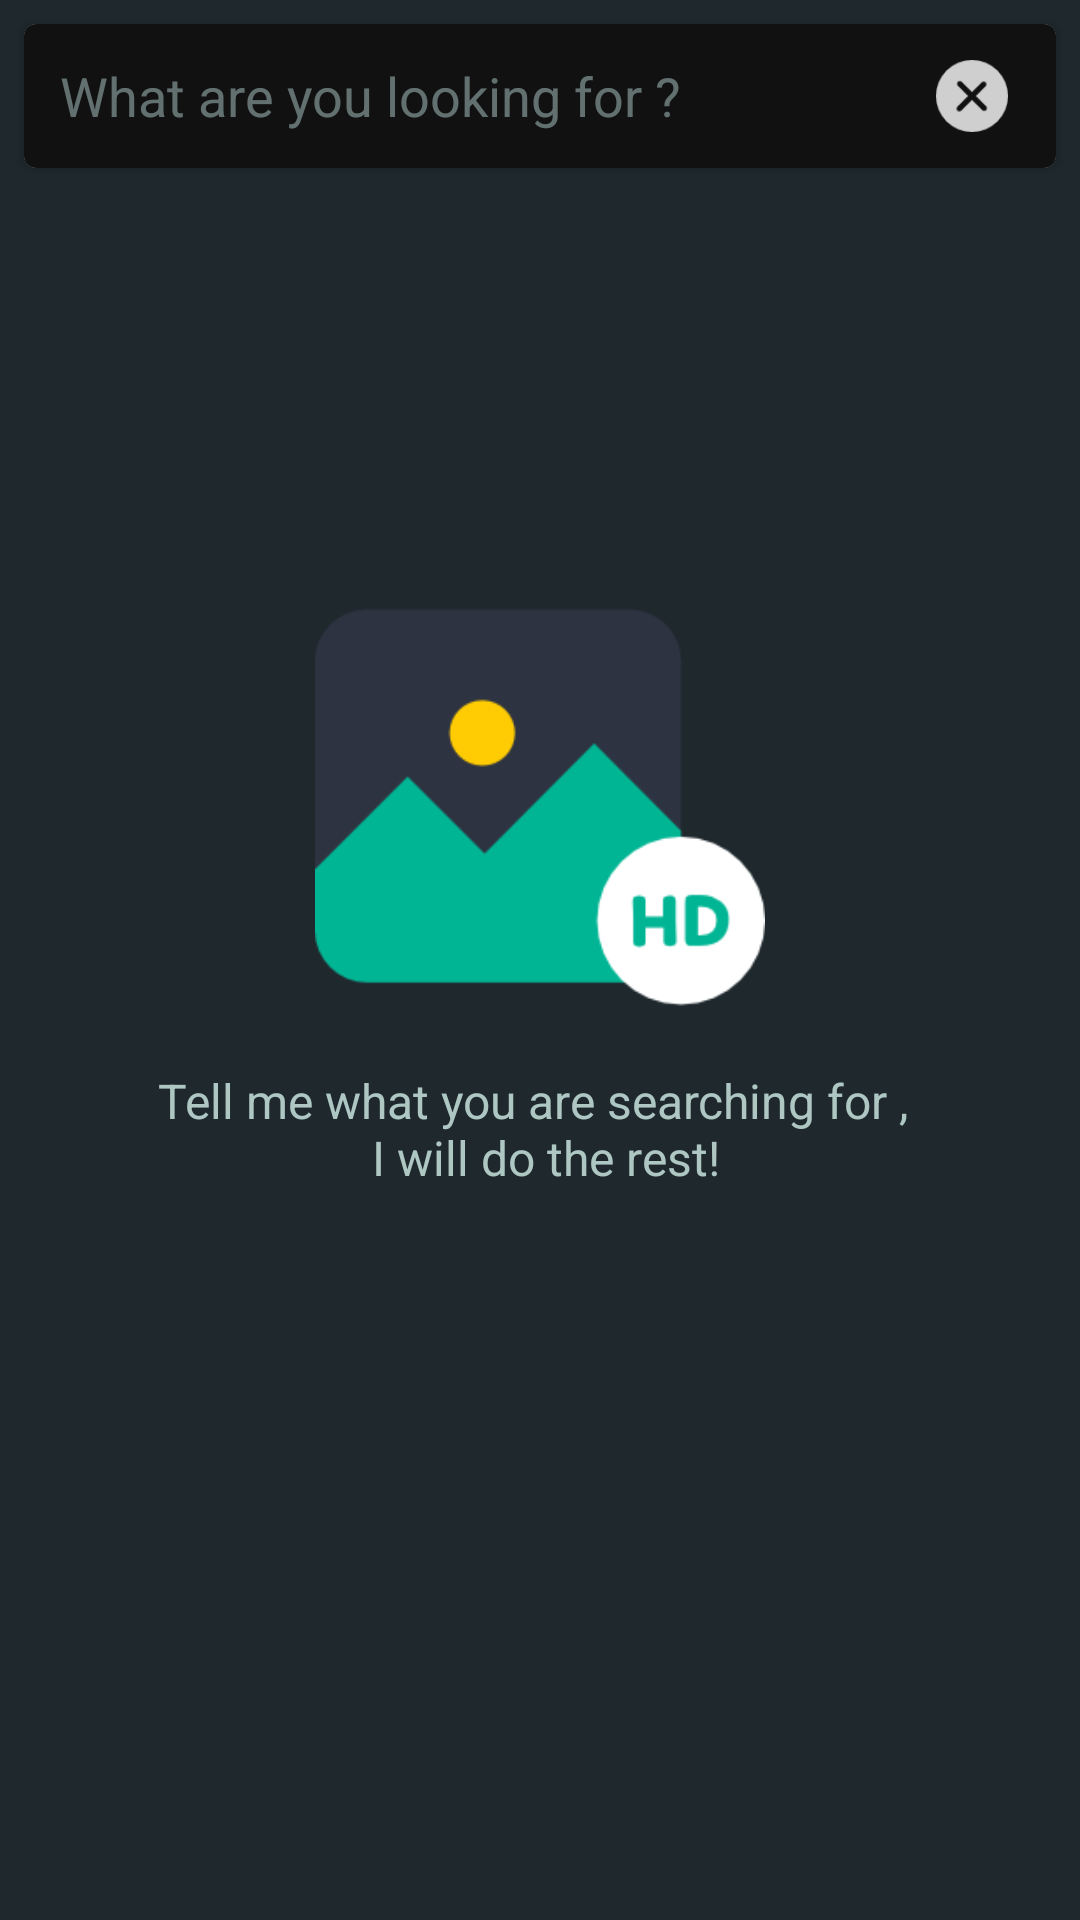

Reconstruct the res/layout file that produces this screen, plus the resources it refers to.
<!-- AndroidManifest.xml: application theme AppTheme -->
<!-- res/layout/search_fragment.xml -->
<?xml version="1.0" encoding="utf-8"?>
<LinearLayout xmlns:android="http://schemas.android.com/apk/res/android"
    xmlns:app="http://schemas.android.com/apk/res-auto"
    xmlns:ads="http://schemas.android.com/apk/res-auto"
    android:layout_width="match_parent"
    android:layout_height="match_parent"
    android:background="@color/colorBackground"
    android:orientation="vertical">

    <RelativeLayout
        android:layout_width="match_parent"
        android:layout_height="match_parent">

        <android.support.v7.widget.CardView
            android:id="@+id/search_cardView"
            android:layout_width="match_parent"
            android:layout_height="wrap_content"
            android:layout_margin="8dp"
            android:background="@color/transparentColor"
            app:cardCornerRadius="4dp">

            <EditText
                android:id="@+id/search_bar"
                android:layout_width="match_parent"
                android:layout_height="48dp"
                android:background="@color/colorPrimary"
                android:drawableRight="@drawable/cancel_search"
                android:hint="@string/search_query_hint"
                android:imeOptions="actionSearch"
                android:inputType="textNoSuggestions|text"
                android:maxLines="1"
                android:textSize="18sp"
                android:padding="12dp"
                android:textColor="@color/textColorHint"
                android:textColorHint="@color/textColorHint"
                android:textCursorDrawable="@null" />

        </android.support.v7.widget.CardView>

        <android.support.v7.widget.RecyclerView
            android:id="@+id/searchFragment_rv"
            android:layout_width="match_parent"
            android:layout_height="wrap_content"
            android:layout_below="@id/search_cardView"
            android:layout_marginBottom="62dp">

        </android.support.v7.widget.RecyclerView>

        <com.airbnb.lottie.LottieAnimationView
            android:id="@+id/animation_view"
            android:layout_width="220dp"
            android:layout_height="220dp"
            android:layout_below="@id/search_cardView"
            android:layout_centerHorizontal="true"
            android:layout_centerVertical="true"
            android:layout_marginTop="40dp"
            android:visibility="invisible" />

        <TextView
            android:id="@+id/searching_query"
            android:layout_width="wrap_content"
            android:layout_height="wrap_content"
            android:layout_below="@id/animation_view"
            android:layout_centerHorizontal="true"
            android:padding="12dp"
            android:text="@string/search_query"
            android:textAlignment="center"
            android:textColor="@color/textColor"
            android:textSize="16dp"
            android:visibility="invisible" />

        <TextView
            android:id="@+id/query_name"
            android:layout_width="wrap_content"
            android:layout_height="wrap_content"
            android:layout_below="@id/searching_query"
            android:layout_centerHorizontal="true"
            android:text="[QUERY]"
            android:textColor="@color/colorAccent"
            android:textSize="20dp"
            android:visibility="invisible" />

        <ImageView
            android:id="@+id/search_wall_placeholder"
            android:layout_width="188dp"
            android:layout_height="150dp"
            android:layout_below="@id/search_cardView"
            android:layout_centerHorizontal="true"
            android:layout_marginTop="130dp"
            android:src="@drawable/searchwall" />

        <TextView
            android:id="@+id/search_net"
            android:layout_width="wrap_content"
            android:layout_height="wrap_content"
            android:layout_below="@id/search_wall_placeholder"
            android:layout_centerHorizontal="true"
            android:padding="12dp"
            android:text="@string/search"
            android:textAlignment="center"
            android:textColor="@color/textColor"
            android:textSize="16dp" />
    </RelativeLayout>


</LinearLayout>
<!-- resources referenced by this layout -->
<resources>
  <color name="colorAccent">#909e9c</color>
  <color name="colorBackground">#1e282d</color>
  <color name="colorPrimary">#111112</color>
  <color name="textColor">#aec7c3</color>
  <color name="textColorHint">#80b4d2ce</color>
  <color name="transparentColor">#00000000</color>
  <!-- drawable cancel_search: png bitmap (drawable, 1000 bytes) -->
  <!-- drawable searchwall: png bitmap (drawable, 7283 bytes) -->
  <string name="search">Tell me what you are searching for , \n I will do the rest!</string>
  <string name="search_query">Searching wallpapers for </string>
  <string name="search_query_hint">What are you looking for ?</string>
  <style name="AppTheme" parent="Theme.AppCompat.Light.DarkActionBar">
          
          <item name="colorPrimary">@color/colorPrimary</item>
          <item name="colorPrimaryDark">@color/colorPrimaryDark</item>
          <item name="colorAccent">@color/colorAccent</item>
          <item name="android:windowDisablePreview">false</item>
          <item name="android:windowBackground">@color/colorBackground</item>
          <item name="android:windowActivityTransitions">true</item>
          <item name="preferenceTheme">@style/PreferenceThemeOverlay</item>
      </style>
  <color name="colorPrimaryDark">#20282d</color>
  <style name="PreferenceThemeOverlay">
          <item name="preferenceScreenStyle">@style/Preference.PreferenceScreen</item>
          <item name="preferenceFragmentCompatStyle">@style/PreferenceFragment</item>
          <item name="preferenceCategoryStyle">@style/Preference.Category</item>
          <item name="preferenceStyle">@style/Preference</item>
          <item name="preferenceInformationStyle">@style/Preference.Information</item>
          <item name="checkBoxPreferenceStyle">@style/Preference.CheckBoxPreference</item>
          <item name="switchPreferenceCompatStyle">@style/Preference.SwitchPreferenceCompat</item>
          <item name="seekBarPreferenceStyle">@style/Preference.SeekBarPreference</item>
          <item name="dialogPreferenceStyle">@style/Preference.DialogPreference</item>
          <item name="editTextPreferenceStyle">@style/Preference.DialogPreference.EditTextPreference
          </item>
          <item name="preferenceFragmentListStyle">@style/PreferenceFragmentList</item>
          <item name="dropdownPreferenceStyle">@style/Preference.DropDown</item>
          <item name="android:textColor">@color/colorAccent</item>
      </style>
</resources>
